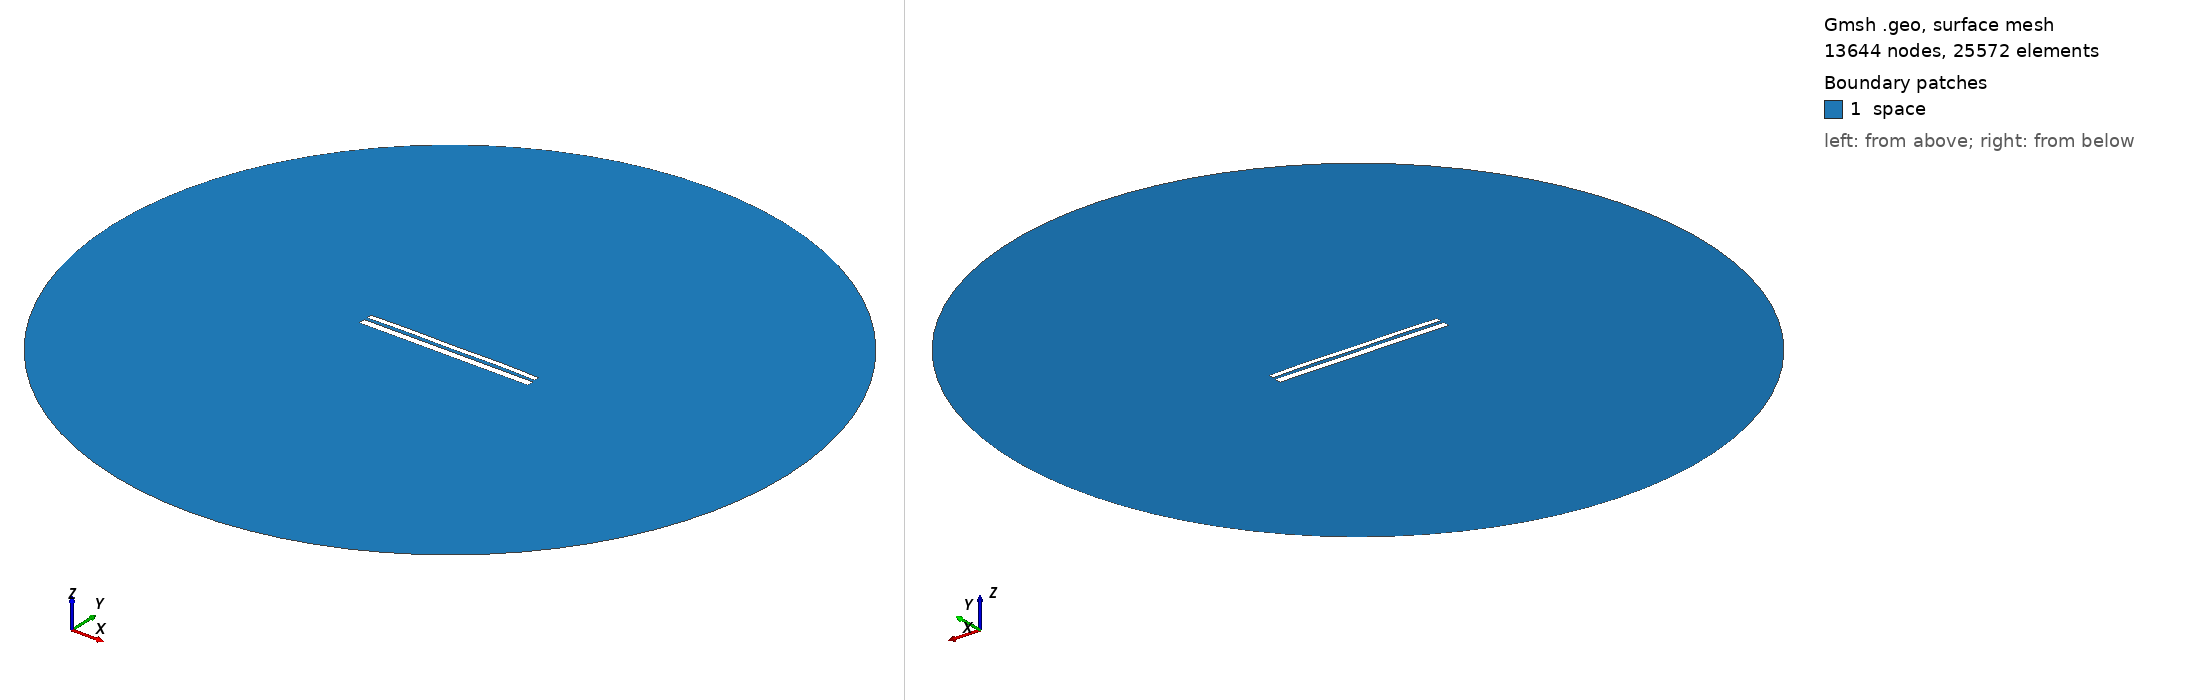

Gmsh geometry script, surface-meshed: 13644 nodes, 25572 surface elements. Boundary patches (legend numbers): 1 space. Left view from above one corner, right view from below the opposite corner. Legend entries are the model's physical surfaces. The drawing asked Gmsh for element sizes between 1% and 20% of the model's largest extent; the script's own settings can give other sizes.

=== 9865.geo (drawn) ===
//---------------------------------------
// Geometry kernel
//---------------------------------------

SetFactory("OpenCASCADE");



//---------------------------------------
// Parameters of the geometry
//---------------------------------------

// Overetch of the upper plate
overetch = 0.375;

// Distance between the plates
distance = 1.5;

// Discretization over the x axis (for the deformation)
nx = 50; 

// Length of the plate
L = 100 - overetch; 

// Number of modes
n = 4; 

// 1st mode coefficient
coeff(1) = 0.07499999999999998;
beta(1) = 0.596864 * 3.1415926535 / L;

// 2nd mode coefficient
coeff(2) = 0.15;
beta(2) = 1.49418 * 3.1415926535 / L;

// 3rd mode coefficient
coeff(3) = 0.0;
beta(3) = 2.50025 * 3.1415926535 / L;

// 4th mode coefficient
coeff(4) = 0.15;
beta(4) = 3.49999 * 3.1415926535 / L;



//---------------------------------------
// Upper plate (deformed rectangle)
//---------------------------------------

// Coordiantes of the upper plate
xmin = -50;
xmax = 50 - overetch;

// Height of the upper plate
yheight = 4 - 2 * overetch;

// Indexes of the points
UpperID[] = {};
LowerID[] = {};
LeftID[] = {};
RightID[] = {};

// Point index
p = 1;

// Horizontal edges
For i In {1:nx}
    x = xmin + (i-1)*(xmax - xmin)/(nx-1);

    y_bottom = distance / 2 + overetch;
    For j In {1:n}
        C = (Cosh(beta(j)*L) + Cos(beta(j)*L)) / (Sinh(beta(j)*L) + Sin(beta(j)*L));
        y_bottom  = y_bottom + coeff(j) * (Cosh(beta(j)*(x+50)) - Cos(beta(j)*(x+50)) - C * (Sinh(beta(j)*(x+50)) - Sin(beta(j)*(x+50))));
    EndFor

    y_top = y_bottom + yheight;

    Point(p) = {x, y_top, 0, 1.0};
    UpperID[i] = p;
    p = p + 1;

    Point(p) = {x, y_bottom, 0, 1.0};
    LowerID[i] = p;
    p = p + 1;
EndFor

// Create point lists
UpperPts[] = {}; LowerPts[] = {};
For i In {1:nx}
  UpperPts[] += {UpperID[i]};
  LowerPts[] += {LowerID[i]};
EndFor

// Build splines
Spline(1) = {UpperPts[]};
Spline(2) = {LowerPts[]};
Line(3) = {LowerPts[nx-1], UpperPts[nx-1]};
Line(4) = {LowerPts[0], UpperPts[0]};

// Build the plane surface
Curve Loop(1) = {2, 3, -1, -4};
Plane Surface(1) = {1};



//---------------------------------------
// Lower plate (rectangle)
//---------------------------------------

// Vertices
Point(1001) = {-50, -1, 0, 1.0};
Point(1002) = { 50, -1, 0, 1.0};
Point(1003) = { 50,  -5, 0, 1.0};
Point(1004) = {-50,  -5, 0, 1.0};

// Edges
Line(5) = {1001, 1002};
Line(6) = {1002, 1003};
Line(7) = {1003, 1004};
Line(8) = {1004, 1001};

// Plane surface
Line Loop(2) = {5, 6, 7, 8};
Plane Surface(2) = {2}; 



//---------------------------------------
// Outer (fictious) boundary
//---------------------------------------

// Points
Point(1005) = {0, 0, 0};       // Center
Point(1006) = {200, 0, 0};     // Start point
Point(1007) = {0, 200, 0};     // 90 degrees
Point(1008) = {-200, 0, 0};    // 180 degrees
Point(1009) = {0, -200, 0};    // 270 degrees

// Circle arcs (each needs start, center, end)
Circle(9) = {1006, 1005, 1007};
Circle(10) = {1007, 1005, 1008};
Circle(11) = {1008, 1005, 1009};
Circle(12) = {1009, 1005, 1006};

// Plane surface for the entire domain
Curve Loop(3) = {9, 10, 11, 12};
Surface(3) = {3};

// Subtract the plates from the whole domain to obtain the actual domain where we want to solve the equations
BooleanDifference{ Surface{3}; Delete; }{ Surface{1}; Surface{2}; Delete; }




//---------------------------------------
// Transfinite Lines/Curves
//---------------------------------------

// Set the number of points on the boundaries
r = 7;

// Plates
Transfinite Curve {1, 2} = 50*r Using Progression 1;
Transfinite Curve {3, 4} = 2*r Using Progression 1;
Transfinite Line {5, 7} = 50*r Using Progression 1;
Transfinite Line {6, 8} = 2*r Using Progression 1;

// Outer boundary
Transfinite Line {9, 10, 11, 12} = 20 Using Progression 1;



//---------------------------------------
// Physical groups
//---------------------------------------                

// Physical curves (boundaries)
Physical Line("force_segment", 10) = {2};
Physical Line("upper_plate", 11) = {1, 3, 4};
Physical Line("lower_plate", 12) = {5, 6, 7, 8};
Physical Line("boundary", 20) = {9, 10, 11, 12};

// Physical Surfaces
Physical Surface("space", 30) = {3};



//---------------------------------------
// 6. Generate the Mesh
//---------------------------------------

// 2D mesh generation
Mesh 2;
